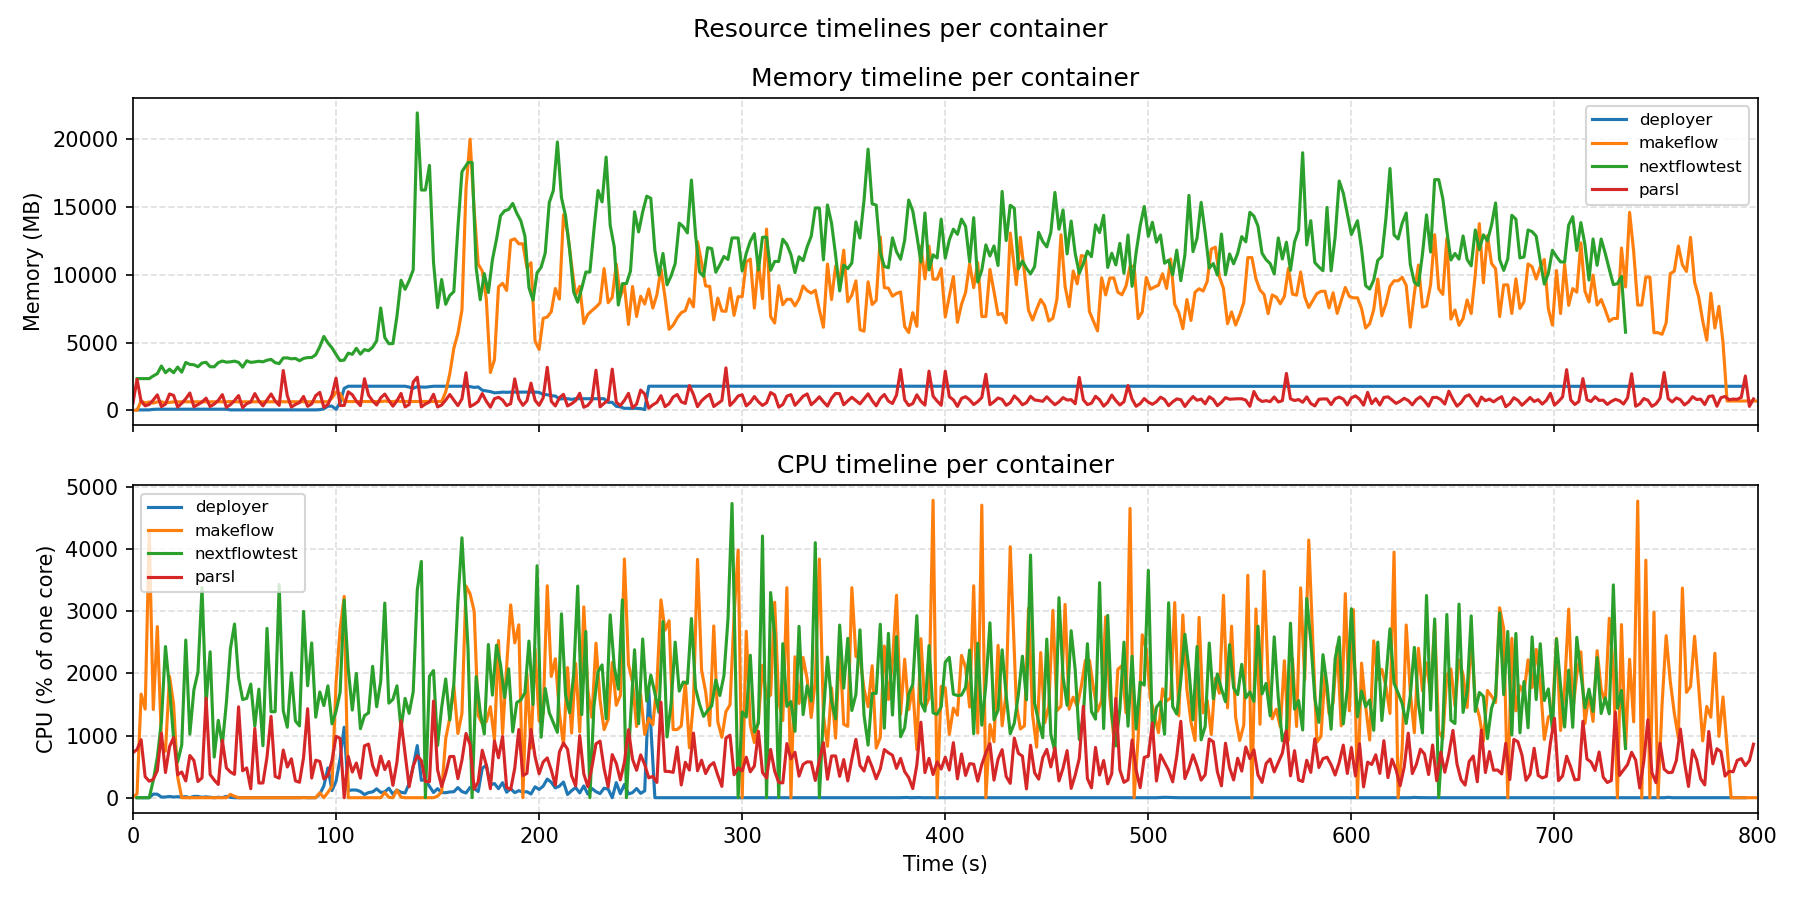

The file beside this chart, header and first rows:
t_sec, container, cpu_rate_core, cpu_pct_1core, mem_working_set_bytes, mem_mb
0, makeflow, 0.08958, 8.958, 6197248, 5.91
2.002, makeflow, 0.6254, 62.54, 7639040, 7.285
4.004, makeflow, 16.67, 1667, 730898432, 697
6.004, makeflow, 14.25, 1425, 577110016, 550.4
8.006, makeflow, 42.63, 4263, 645787648, 615.9
10.01, makeflow, 14.19, 1419, 560369664, 534.4
12.01, makeflow, 27.54, 2754, 657219584, 626.8
14.12, makeflow, 9.236, 923.6, 659742720, 629.2
16.12, makeflow, 7.473, 747.3, 580366336, 553.5
18.12, makeflow, 19.54, 1954, 620720128, 592
20.12, makeflow, 15.06, 1506, 652541952, 622.3
22.12, makeflow, 3.347, 334.7, 661635072, 631
24.12, makeflow, 0.000022, 0.002, 661635072, 631
26.13, makeflow, 0.000053, 0.005, 661635072, 631
28.13, makeflow, 0.00002, 0.002, 661635072, 631
30.13, makeflow, 0.000033, 0.003, 661635072, 631
32.13, makeflow, 0.000059, 0.006, 661635072, 631
34.13, makeflow, 0.000015, 0.001, 661635072, 631
36.13, makeflow, 0.000037, 0.004, 661635072, 631
38.13, makeflow, 0.000019, 0.002, 661635072, 631
40.14, makeflow, 0.000063, 0.006, 661635072, 631
42.14, makeflow, 0.000024, 0.002, 661635072, 631
44.14, makeflow, 0.000052, 0.005, 661635072, 631
46.14, makeflow, 0.000025, 0.003, 661635072, 631
48.14, makeflow, 0.535, 53.5, 684449792, 652.7
50.14, makeflow, 0.2209, 22.09, 661581824, 630.9
52.14, makeflow, 0.00003, 0.003, 661581824, 630.9
54.14, makeflow, 0.000051, 0.005, 661581824, 630.9
56.15, makeflow, 0.000021, 0.002, 661581824, 630.9
58.15, makeflow, 0.000042, 0.004, 661581824, 630.9
60.15, makeflow, 0.000044, 0.004, 661581824, 630.9
62.15, makeflow, 0.000014, 0.001, 661581824, 630.9
64.15, makeflow, 0.000012, 0.001, 661581824, 630.9
66.15, makeflow, 0.000026, 0.003, 661581824, 630.9
68.16, makeflow, 0.000048, 0.005, 661581824, 630.9
70.16, makeflow, 0.000168, 0.017, 661581824, 630.9
72.16, makeflow, 0.000567, 0.057, 661581824, 630.9
74.16, makeflow, 0.002505, 0.25, 661581824, 630.9
76.16, makeflow, 0.000882, 0.088, 661581824, 630.9
78.16, makeflow, 0.000127, 0.013, 661581824, 630.9
80.16, makeflow, 0.000033, 0.003, 661581824, 630.9
82.17, makeflow, 0.000265, 0.026, 661569536, 630.9
84.17, makeflow, 0.000388, 0.039, 661569536, 630.9
86.17, makeflow, 0.000763, 0.076, 661569536, 630.9
88.17, makeflow, 0.000413, 0.041, 661569536, 630.9
90.17, makeflow, 0.001076, 0.108, 661577728, 630.9
92.17, makeflow, 0.8098, 80.98, 661622784, 631
94.17, makeflow, 0.000251, 0.025, 661581824, 630.9
96.18, makeflow, 0.8677, 86.77, 666025984, 635.2
98.18, makeflow, 1.819, 181.9, 952868864, 908.7
100.2, makeflow, 18.54, 1854, 1418207232, 1353
102.2, makeflow, 27.08, 2708, 1301303296, 1241
104.2, makeflow, 32.39, 3239, 682037248, 650.4
106.2, makeflow, 0, 0, 682037248, 650.4
108.2, makeflow, 0.000039, 0.004, 682037248, 650.4
110.2, makeflow, 0.000037, 0.004, 682037248, 650.4
112.2, makeflow, 0.000036, 0.004, 682037248, 650.4
114.2, makeflow, 0.000033, 0.003, 682037248, 650.4
116.2, makeflow, 0.000021, 0.002, 682037248, 650.4
118.2, makeflow, 0.000097, 0.01, 682037248, 650.4
... 2,578 more rows
